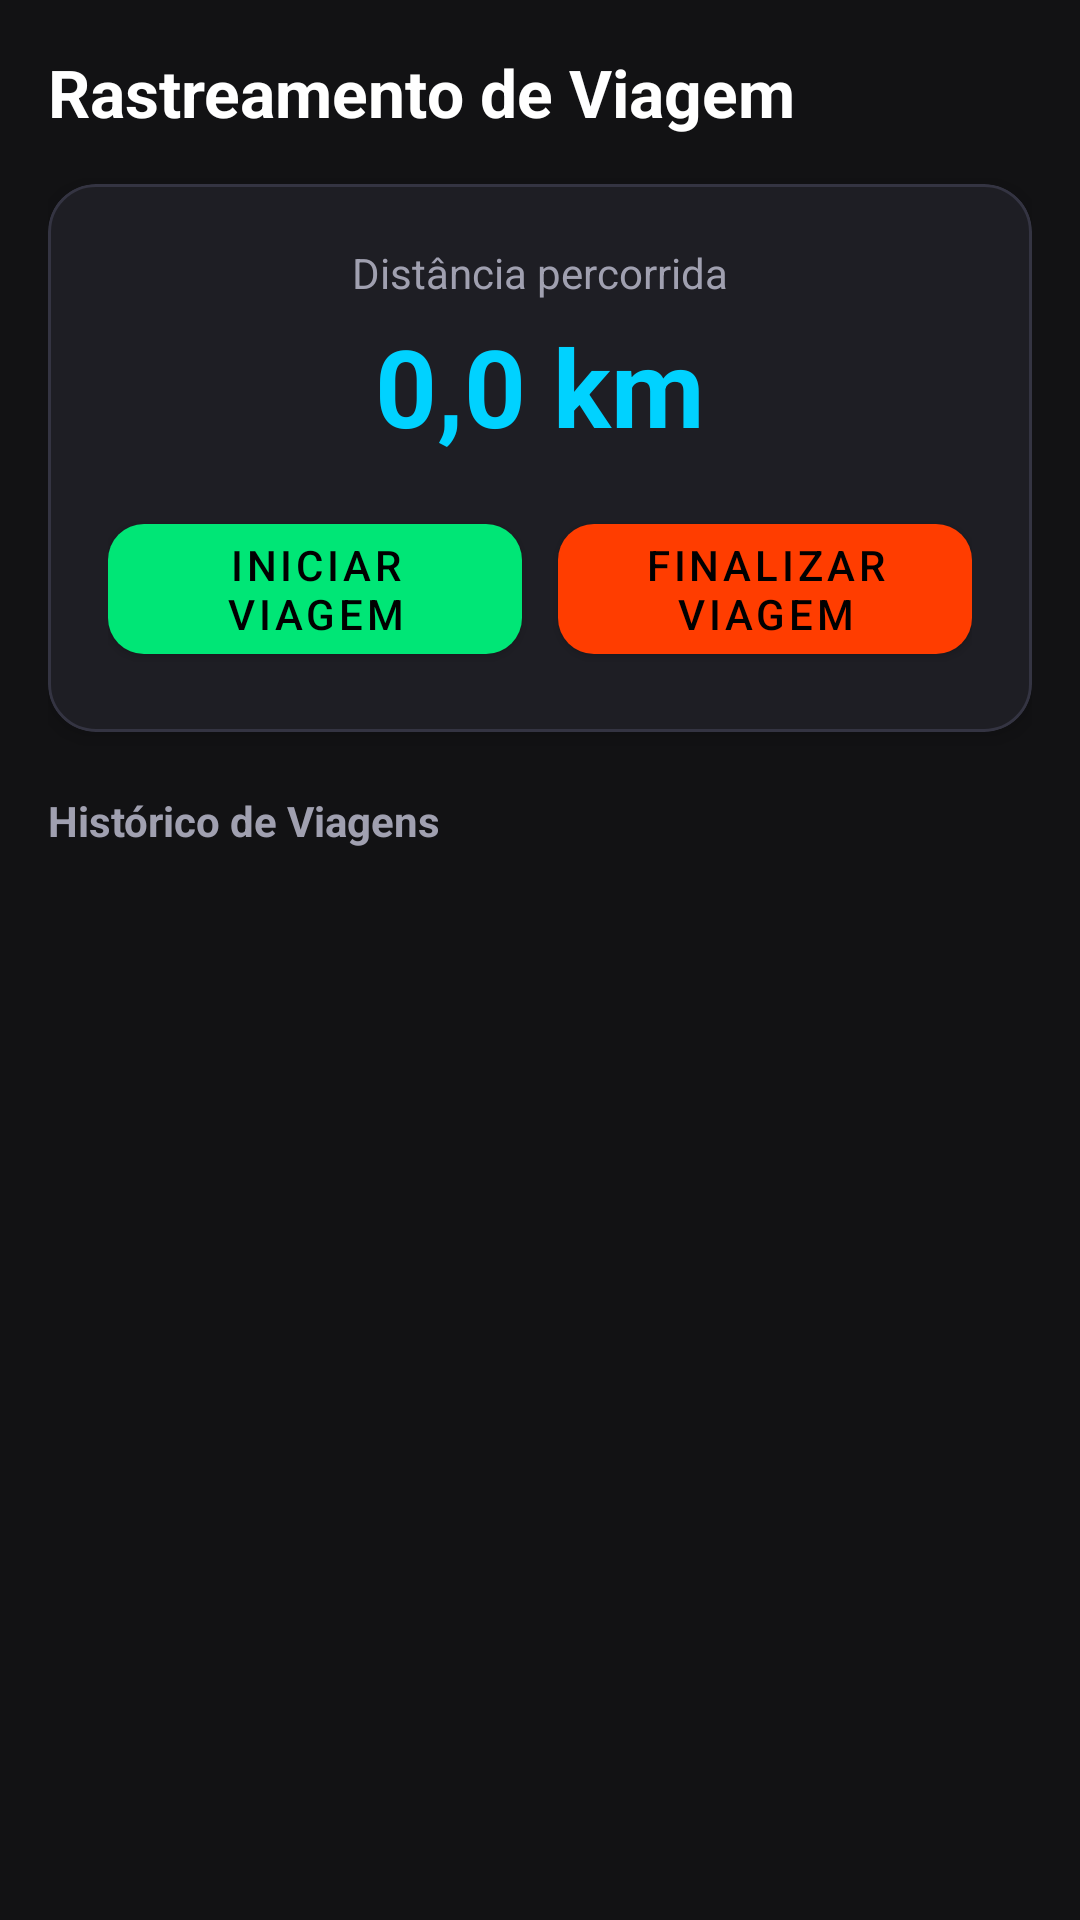

Layout XML and referenced resources for this Android screen:
<!-- AndroidManifest.xml: application theme Theme.MyCar -->
<!-- res/layout/fragment_trip.xml -->
<?xml version="1.0" encoding="utf-8"?>
<LinearLayout xmlns:android="http://schemas.android.com/apk/res/android"
    xmlns:app="http://schemas.android.com/apk/res-auto"
    android:layout_width="match_parent"
    android:layout_height="match_parent"
    android:background="@color/colorBackground"
    android:orientation="vertical"
    android:padding="16dp">

    <TextView
        android:layout_width="wrap_content"
        android:layout_height="wrap_content"
        android:text="@string/trip_title"
        android:textColor="@color/textPrimary"
        android:textSize="22sp"
        android:textStyle="bold" />

    
    <com.google.android.material.card.MaterialCardView
        style="@style/DashboardCard"
        android:layout_width="match_parent"
        android:layout_height="wrap_content"
        android:layout_marginTop="16dp">

        <LinearLayout
            android:layout_width="match_parent"
            android:layout_height="wrap_content"
            android:gravity="center"
            android:orientation="vertical"
            android:padding="20dp">

            <TextView
                android:layout_width="wrap_content"
                android:layout_height="wrap_content"
                android:text="@string/trip_distance"
                android:textColor="@color/textSecondary"
                android:textSize="14sp" />

            <TextView
                android:id="@+id/tv_trip_live_distance"
                android:layout_width="wrap_content"
                android:layout_height="wrap_content"
                android:layout_marginTop="4dp"
                android:text="0,0 km"
                android:textColor="@color/colorPrimary"
                android:textSize="36sp"
                android:textStyle="bold" />

            <LinearLayout
                android:layout_width="match_parent"
                android:layout_height="wrap_content"
                android:layout_marginTop="16dp"
                android:orientation="horizontal">

                <com.google.android.material.button.MaterialButton
                    android:id="@+id/btn_start_trip"
                    android:layout_width="0dp"
                    android:layout_height="wrap_content"
                    android:layout_marginEnd="6dp"
                    android:layout_weight="1"
                    android:text="@string/trip_start"
                    app:backgroundTint="@color/colorSuccess"
                    app:cornerRadius="@dimen/button_corner_radius" />

                <com.google.android.material.button.MaterialButton
                    android:id="@+id/btn_stop_trip"
                    android:layout_width="0dp"
                    android:layout_height="wrap_content"
                    android:layout_marginStart="6dp"
                    android:layout_weight="1"
                    android:text="@string/trip_stop"
                    app:backgroundTint="@color/colorDanger"
                    app:cornerRadius="@dimen/button_corner_radius" />
            </LinearLayout>
        </LinearLayout>
    </com.google.android.material.card.MaterialCardView>

    <TextView
        android:layout_width="wrap_content"
        android:layout_height="wrap_content"
        android:layout_marginTop="20dp"
        android:layout_marginBottom="8dp"
        android:text="@string/trip_history"
        android:textColor="@color/textSecondary"
        android:textSize="14sp"
        android:textStyle="bold" />

    <androidx.recyclerview.widget.RecyclerView
        android:id="@+id/rv_trips"
        android:layout_width="match_parent"
        android:layout_height="0dp"
        android:layout_weight="1" />

    <TextView
        android:id="@+id/tv_empty_trips"
        android:layout_width="wrap_content"
        android:layout_height="wrap_content"
        android:layout_gravity="center"
        android:layout_marginTop="16dp"
        android:text="@string/empty_records"
        android:textColor="@color/textMuted"
        android:textSize="14sp"
        android:visibility="gone" />

</LinearLayout>
<!-- resources referenced by this layout -->
<resources>
  <color name="colorBackground">#121214</color>
  <color name="colorDanger">#FF3D00</color>
  <color name="colorPrimary">#00D2FF</color>
  <color name="colorSuccess">#00E676</color>
  <color name="textMuted">#6C6C80</color>
  <color name="textPrimary">#FFFFFF</color>
  <color name="textSecondary">#A0A0B0</color>
  <dimen name="button_corner_radius">12dp</dimen>
  <string name="empty_records">Nenhum registro encontrado</string>
  <string name="trip_distance">Distância percorrida</string>
  <string name="trip_history">Histórico de Viagens</string>
  <string name="trip_start">Iniciar Viagem</string>
  <string name="trip_stop">Finalizar Viagem</string>
  <string name="trip_title">Rastreamento de Viagem</string>
  <style name="DashboardCard">
          <item name="cardBackgroundColor">@color/colorSurface</item>
          <item name="cardCornerRadius">@dimen/card_corner_radius</item>
          <item name="cardElevation">@dimen/card_elevation</item>
          <item name="strokeColor">@color/colorSurfaceBorder</item>
          <item name="strokeWidth">1dp</item>
      </style>
  <style name="Theme.MyCar" parent="Theme.MaterialComponents.DayNight.NoActionBar">
          
          <item name="colorPrimary">@color/colorPrimary</item>
          <item name="colorPrimaryVariant">@color/colorPrimaryVariant</item>
          <item name="colorOnPrimary">#000000</item>
  
          
          <item name="colorSecondary">@color/colorSecondary</item>
          <item name="colorSecondaryVariant">@color/colorSecondary</item>
          <item name="colorOnSecondary">#000000</item>
  
          
          <item name="android:statusBarColor">@color/colorBackground</item>
          <item name="android:windowLightStatusBar">false</item>
          <item name="android:navigationBarColor">@color/colorBackground</item>
  
          
          <item name="android:windowBackground">@color/colorBackground</item>
          <item name="colorSurface">@color/colorSurface</item>
          <item name="colorOnSurface">@color/textPrimary</item>
      </style>
  <color name="colorSurface">#1E1E24</color>
  <dimen name="card_corner_radius">16dp</dimen>
  <dimen name="card_elevation">4dp</dimen>
  <color name="colorSurfaceBorder">#343442</color>
  <color name="colorPrimaryVariant">#0090B8</color>
  <color name="colorSecondary">#00E676</color>
</resources>
